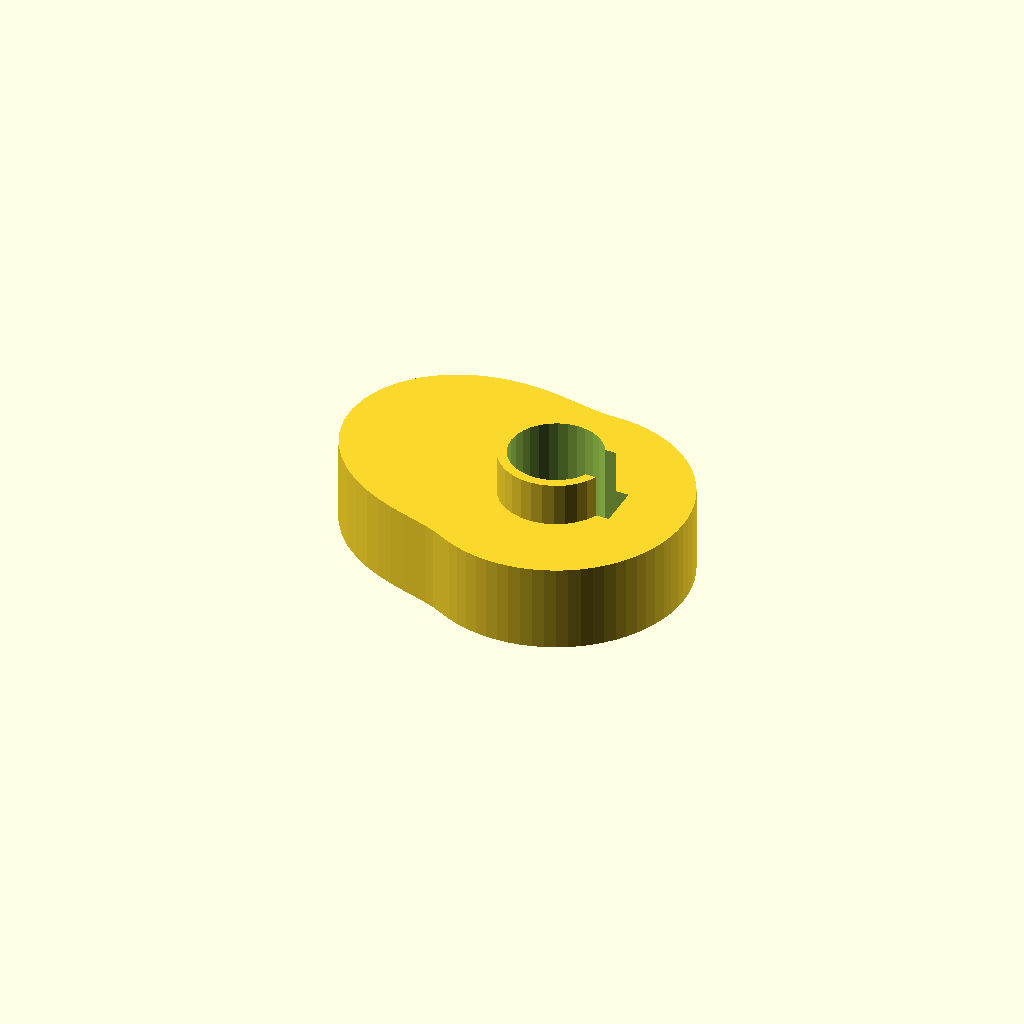
Cell 1 — every parameter at its default value.
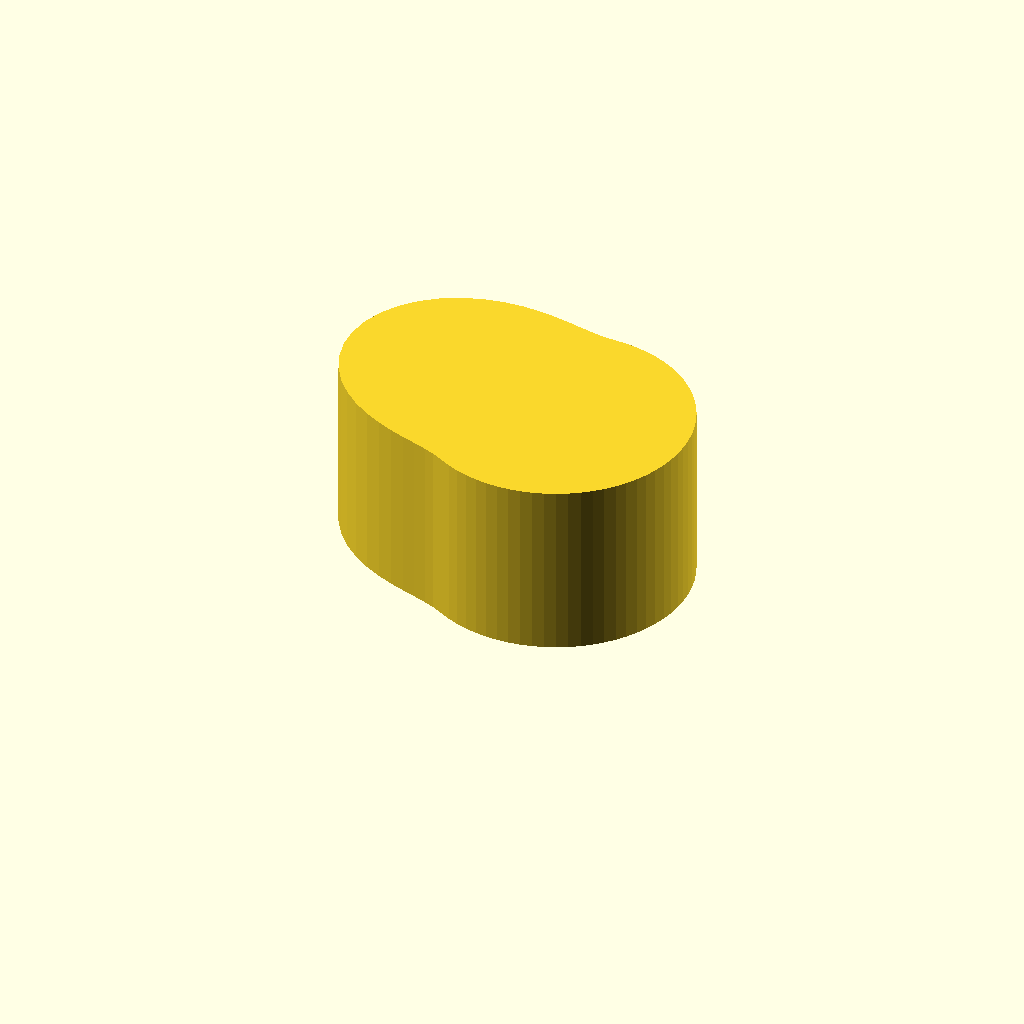
Cell 2 — cam_t set to 24, the other parameters unchanged.
All cells are drawn from one camera (rotation 55°, 0°, 25°, orthographic, colour scheme Cornfield), so only the parameter changes between them.
The OpenSCAD source (optional_data/data/gen3/cams/part_0030.scad):
$fn = 32;

// ----------------------------------------------------------------------
// Cam: base radius 18 mm with a 14 mm lift over 150 degrees
// ----------------------------------------------------------------------

// --- parameters (mm) ---
base_r = 18;              // base radius
lift = 14;                // lift height above the base radius
lift_span = 150;          // angular width of the lift
lift_start = 90;          // angle where the lift starts
cam_t = 12;               // cam plate thickness
hub_d = 15.3;             // hub diameter
hub_h = 24;               // hub height
bore_d = 12.7;            // bore
key_w = 6;                // keyway width
key_depth = 1.6;          // keyway depth

cam_profile = [[18, 0], [17.932, 1.569], [17.727, 3.126], [17.387, 4.659], [16.914, 6.156], [16.314, 7.607], [15.588, 9], [14.745, 10.324], [13.789, 11.57], [12.728, 12.728], [11.57, 13.789], [10.324, 14.745], [9, 15.588], [7.607, 16.314], [6.156, 16.914], [4.659, 17.387], [3.126, 17.727], [1.569, 17.932], [0, 18], [-1.582, 18.084], [-3.231, 18.323], [-5.005, 18.678], [-6.949, 19.091], [-9.086, 19.486], [-11.418, 19.777], [-13.92, 19.879], [-16.54, 19.712], [-19.207, 19.207], [-21.832, 18.319], [-24.316, 17.026], [-26.555, 15.332], [-28.453, 13.268], [-29.926, 10.892], [-30.91, 8.282], [-31.363, 5.53], [-31.275, 2.736], [-30.663, 0], [-29.571, -2.587], [-28.067, -4.949], [-26.238, -7.03], [-24.18, -8.801], [-21.995, -10.256], [-19.777, -11.418], [-17.612, -12.332], [-15.563, -13.059], [-13.673, -13.673], [-11.959, -14.252], [-10.412, -14.87], [-9, -15.588], [-7.607, -16.314], [-6.156, -16.914], [-4.659, -17.387], [-3.126, -17.727], [-1.569, -17.932], [0, -18], [1.569, -17.932], [3.126, -17.727], [4.659, -17.387], [6.156, -16.914], [7.607, -16.314], [9, -15.588], [10.324, -14.745], [11.57, -13.789], [12.728, -12.728], [13.789, -11.57], [14.745, -10.324], [15.588, -9], [16.314, -7.607], [16.914, -6.156], [17.387, -4.659], [17.727, -3.126], [17.932, -1.569]];

difference() {
  union() {
    linear_extrude(height = cam_t) polygon(cam_profile);
    /* hub, proud of the cam plate on both sides */
    translate([0, 0, -6]) cylinder(h = hub_h, d = hub_d);
  }
  /* bore through the hub, 2.5 mm clear on both faces */
  translate([0, 0, -8.5]) cylinder(h = hub_h + 5, d = bore_d);
  /* keyway, milled through the whole hub */
  translate([4.75, -3, -8.5]) cube([4.1, 6, 29]);
}
Parameter table extracted from the source (name, type, default, range or options):
base_r: number, default 18
lift: number, default 14
lift_span: number, default 150
lift_start: number, default 90
cam_t: number, default 12
hub_d: number, default 15.3
hub_h: number, default 24
bore_d: number, default 12.7
key_w: number, default 6
key_depth: number, default 1.6
